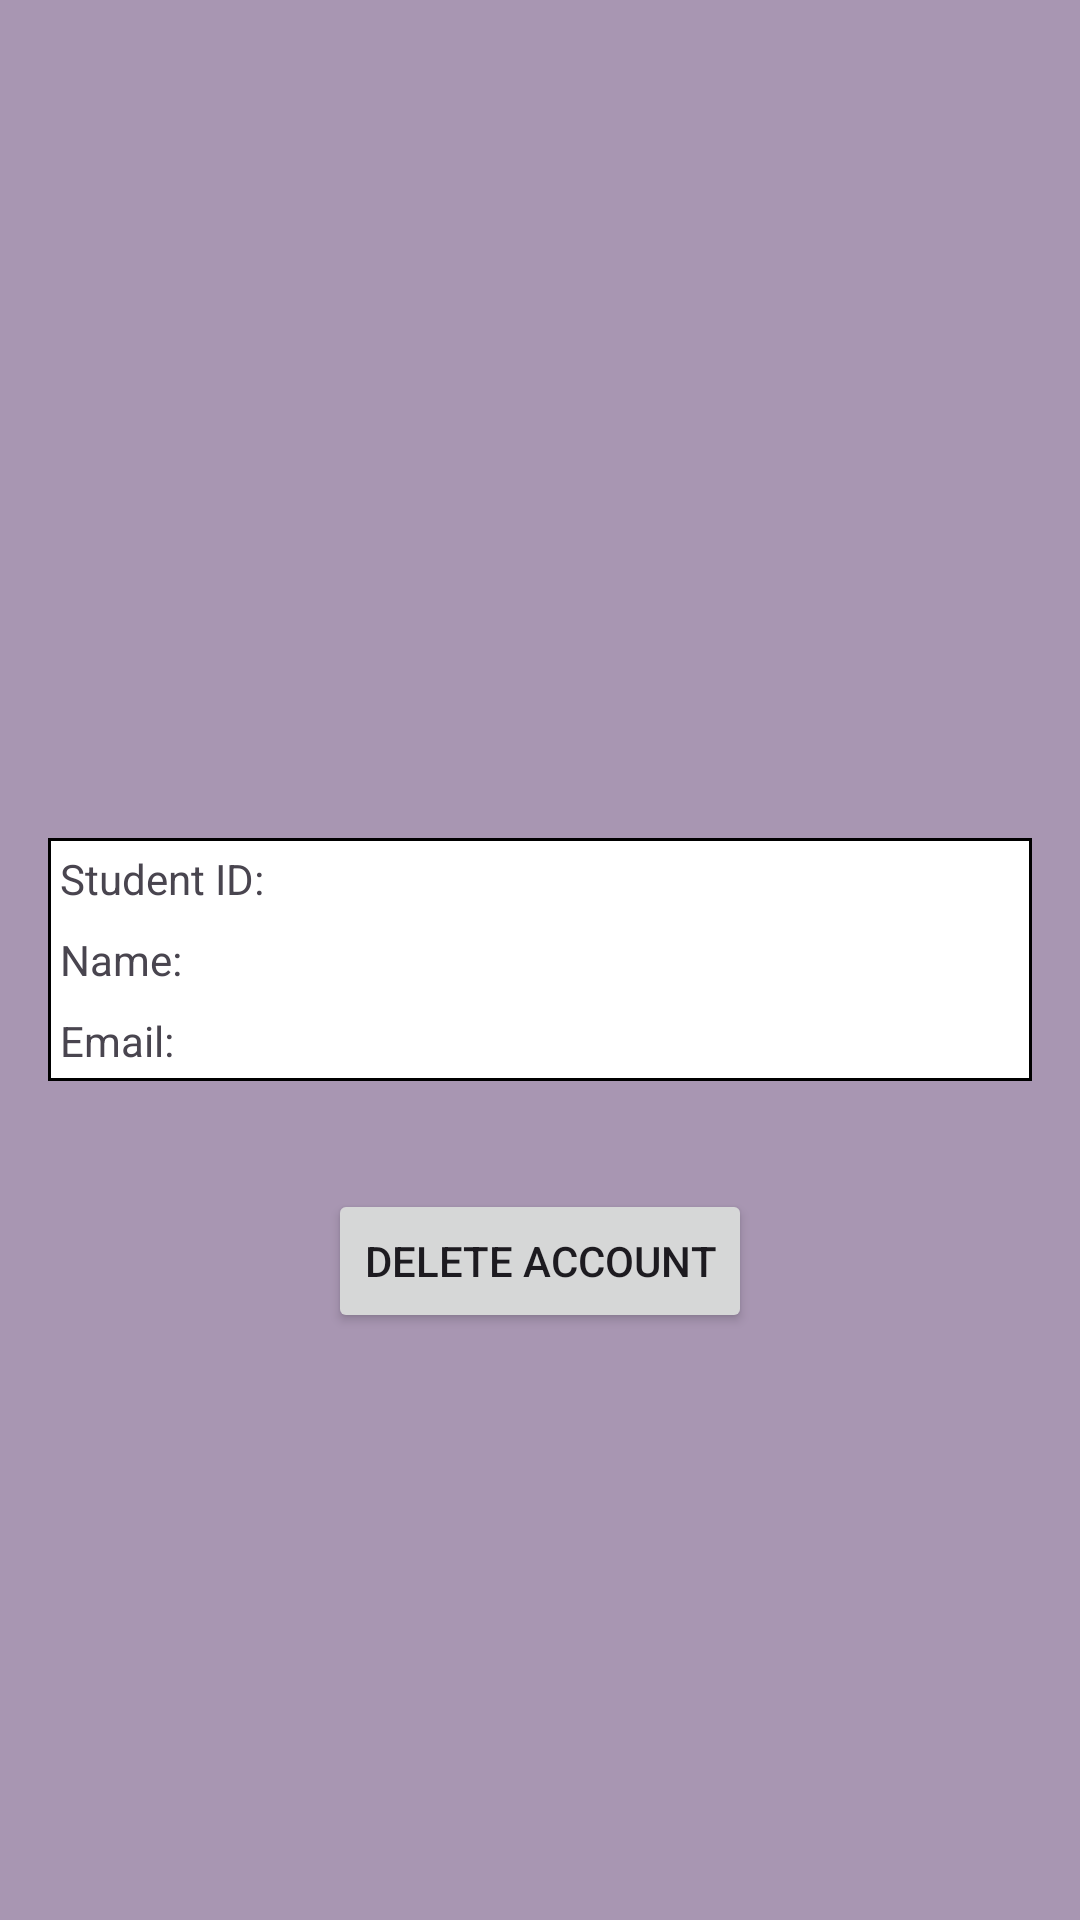

Layout XML and referenced resources for this Android screen:
<!-- AndroidManifest.xml: application theme Theme.MaterialComponents.Light.NoActionBar -->
<!-- res/layout/profile_layout.xml -->
<?xml version="1.0" encoding="utf-8"?>
<RelativeLayout
xmlns:android="http://schemas.android.com/apk/res/android"
android:layout_width="match_parent"
android:layout_height="match_parent"
android:background="#A896B2">


    
    <ImageView
        android:id="@+id/profileImage"
        android:layout_width="60dp"
        android:layout_height="59dp"
        android:layout_centerHorizontal="true"
        android:layout_marginTop="150dp"
        android:src="@drawable/user" />


<TableLayout
    android:id="@+id/studentInfoTable"
    android:layout_width="match_parent"
    android:layout_height="wrap_content"
    android:layout_centerInParent="true"
    android:layout_margin="16dp"
    android:background="@drawable/table_border">

    
    <TableRow>
        <TextView
            android:layout_width="wrap_content"
            android:layout_height="wrap_content"
            android:text="Student ID:"
            android:layout_margin="4dp" />
        <TextView
            android:id="@+id/studentIDText"
            android:layout_width="wrap_content"
            android:layout_height="wrap_content"
            android:layout_margin="4dp" />
    </TableRow>
    <TableRow>
        <TextView
            android:layout_width="wrap_content"
            android:layout_height="wrap_content"
            android:text="Name:"
            android:layout_margin="4dp" />
        <TextView
            android:id="@+id/studentNameText"
            android:layout_width="wrap_content"
            android:layout_height="wrap_content"
            android:layout_margin="4dp" />
    </TableRow>

    
    <TableRow>
        <TextView
            android:layout_width="wrap_content"
            android:layout_height="wrap_content"
            android:text="Email:"
            android:layout_margin="4dp" />
        <TextView
            android:id="@+id/studentEmailText"
            android:layout_width="wrap_content"
            android:layout_height="wrap_content"
            android:layout_margin="4dp" />
    </TableRow>
</TableLayout>


<Button
    android:id="@+id/deleteAccountButton"
    android:layout_width="wrap_content"
    android:layout_height="wrap_content"
    android:layout_below="@id/studentInfoTable"
    android:layout_centerHorizontal="true"
    android:layout_marginTop="20dp"
    android:text="Delete Account"
    android:onClick="deleteAccount" />
</RelativeLayout>
<!-- resources referenced by this layout -->
<resources>
  <!-- drawable table_border (drawable) -->
  <layer-list xmlns:android="http://schemas.android.com/apk/res/android">
      <item>
          <shape>
              <solid android:color="#D9D9D9" /> 
              <corners android:radius="4dp" /> 
          </shape>
      </item>
      
      <item android:right="1dp">
          <shape>
              <solid android:color="#FFFFFF" /> 
          </shape>
      </item>
      
      <item>
          <shape>
              <stroke
                  android:width="1dp"
              android:color="#000000" />
          </shape>
      </item>
  </layer-list>
  <style name="Theme.MaterialComponents.Light.NoActionBar" parent="Base.Theme.MaterialComponents.Light.NoActionBar" />
  <style name="Base.Theme.MaterialComponents.Light.NoActionBar" parent="Theme.Material3.DayNight.NoActionBar">
          
          
      </style>
</resources>
